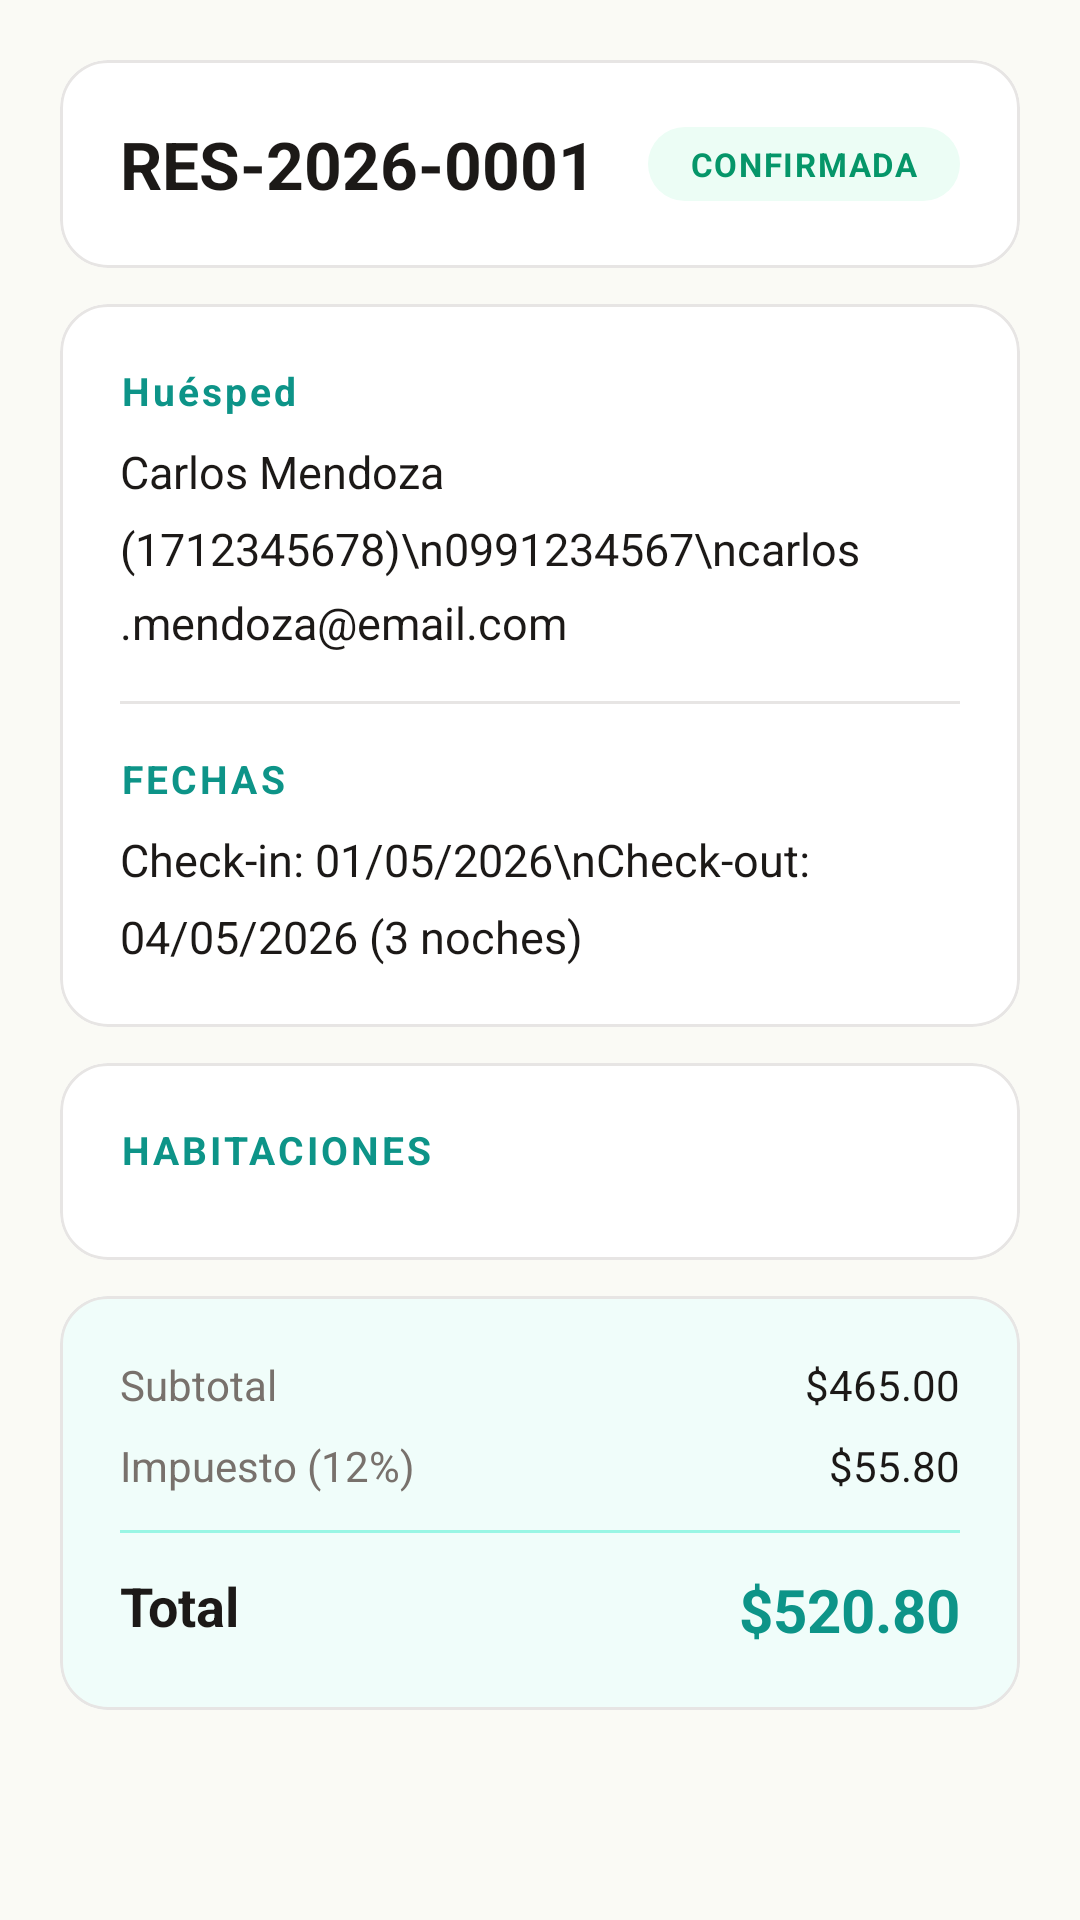

Android layout source for this screen:
<!-- AndroidManifest.xml: application theme Theme.AppHotel -->
<!-- res/layout/fragment_reserva_detail.xml -->
<?xml version="1.0" encoding="utf-8"?>
<androidx.core.widget.NestedScrollView xmlns:android="http://schemas.android.com/apk/res/android"
    xmlns:app="http://schemas.android.com/apk/res-auto"
    android:layout_width="match_parent"
    android:layout_height="match_parent"
    android:background="@color/background"
    android:fillViewport="true">

    <LinearLayout
        android:layout_width="match_parent"
        android:layout_height="wrap_content"
        android:orientation="vertical"
        android:padding="20dp">

        
        <com.google.android.material.card.MaterialCardView
            style="@style/Widget.AppHotel.Card"
            android:layout_width="match_parent"
            android:layout_height="wrap_content">

            <LinearLayout
                android:layout_width="match_parent"
                android:layout_height="wrap_content"
                android:orientation="vertical"
                android:padding="20dp">

                <LinearLayout
                    android:layout_width="match_parent"
                    android:layout_height="wrap_content"
                    android:gravity="center_vertical"
                    android:orientation="horizontal">

                    <TextView
                        android:id="@+id/text_codigo"
                        android:layout_width="0dp"
                        android:layout_height="wrap_content"
                        android:layout_weight="1"
                        android:textSize="22sp"
                        android:textStyle="bold"
                        android:textColor="@color/text_primary"
                        android:text="RES-2026-0001" />

                    <TextView
                        android:id="@+id/text_estado"
                        style="@style/Widget.AppHotel.StatusBadge"
                        android:layout_width="wrap_content"
                        android:layout_height="wrap_content"
                        android:background="@drawable/status_available_bg"
                        android:textColor="@color/status_available"
                        android:text="CONFIRMADA" />

                </LinearLayout>
            </LinearLayout>
        </com.google.android.material.card.MaterialCardView>

        
        <com.google.android.material.card.MaterialCardView
            style="@style/Widget.AppHotel.Card"
            android:layout_width="match_parent"
            android:layout_height="wrap_content"
            android:layout_marginTop="12dp">

            <LinearLayout
                android:layout_width="match_parent"
                android:layout_height="wrap_content"
                android:orientation="vertical"
                android:padding="20dp">

                <TextView
                    android:layout_width="wrap_content"
                    android:layout_height="wrap_content"
                    android:text="@string/label_huesped"
                    android:textSize="13sp"
                    android:textStyle="bold"
                    android:textColor="@color/colorPrimary"
                    android:letterSpacing="0.08" />

                <TextView
                    android:id="@+id/text_huesped_info"
                    android:layout_width="match_parent"
                    android:layout_height="wrap_content"
                    android:layout_marginTop="8dp"
                    android:textSize="15sp"
                    android:lineSpacingMultiplier="1.4"
                    android:textColor="@color/text_primary"
                    android:text="Carlos Mendoza (1712345678)\n0991234567\ncarlos.mendoza@email.com" />

                <View
                    android:layout_width="match_parent"
                    android:layout_height="1dp"
                    android:layout_marginVertical="16dp"
                    android:background="@color/divider" />

                <TextView
                    android:layout_width="wrap_content"
                    android:layout_height="wrap_content"
                    android:text="FECHAS"
                    android:textSize="13sp"
                    android:textStyle="bold"
                    android:textColor="@color/colorPrimary"
                    android:letterSpacing="0.08" />

                <TextView
                    android:id="@+id/text_fechas_info"
                    android:layout_width="match_parent"
                    android:layout_height="wrap_content"
                    android:layout_marginTop="8dp"
                    android:textSize="15sp"
                    android:lineSpacingMultiplier="1.4"
                    android:textColor="@color/text_primary"
                    android:text="Check-in: 01/05/2026\nCheck-out: 04/05/2026 (3 noches)" />

            </LinearLayout>
        </com.google.android.material.card.MaterialCardView>

        
        <com.google.android.material.card.MaterialCardView
            style="@style/Widget.AppHotel.Card"
            android:layout_width="match_parent"
            android:layout_height="wrap_content"
            android:layout_marginTop="12dp">

            <LinearLayout
                android:layout_width="match_parent"
                android:layout_height="wrap_content"
                android:orientation="vertical"
                android:padding="20dp">

                <TextView
                    android:layout_width="wrap_content"
                    android:layout_height="wrap_content"
                    android:text="HABITACIONES"
                    android:textSize="13sp"
                    android:textStyle="bold"
                    android:textColor="@color/colorPrimary"
                    android:letterSpacing="0.08" />

                <androidx.recyclerview.widget.RecyclerView
                    android:id="@+id/recycler_detalles"
                    android:layout_width="match_parent"
                    android:layout_height="wrap_content"
                    android:layout_marginTop="8dp"
                    android:nestedScrollingEnabled="false"
                    app:layoutManager="androidx.recyclerview.widget.LinearLayoutManager" />

            </LinearLayout>
        </com.google.android.material.card.MaterialCardView>

        
        <com.google.android.material.card.MaterialCardView
            style="@style/Widget.AppHotel.Card"
            android:layout_width="match_parent"
            android:layout_height="wrap_content"
            android:layout_marginTop="12dp"
            app:cardBackgroundColor="@color/colorPrimarySurface">

            <LinearLayout
                android:layout_width="match_parent"
                android:layout_height="wrap_content"
                android:orientation="vertical"
                android:padding="20dp">

                <RelativeLayout
                    android:layout_width="match_parent"
                    android:layout_height="wrap_content">
                    <TextView
                        android:layout_width="wrap_content"
                        android:layout_height="wrap_content"
                        android:text="Subtotal"
                        android:textSize="14sp"
                        android:textColor="@color/text_secondary" />
                    <TextView
                        android:id="@+id/text_subtotal"
                        android:layout_width="wrap_content"
                        android:layout_height="wrap_content"
                        android:layout_alignParentEnd="true"
                        android:textSize="14sp"
                        android:textColor="@color/text_primary"
                        android:text="$465.00" />
                </RelativeLayout>

                <RelativeLayout
                    android:layout_width="match_parent"
                    android:layout_height="wrap_content"
                    android:layout_marginTop="8dp">
                    <TextView
                        android:layout_width="wrap_content"
                        android:layout_height="wrap_content"
                        android:text="Impuesto (12%)"
                        android:textSize="14sp"
                        android:textColor="@color/text_secondary" />
                    <TextView
                        android:id="@+id/text_impuesto"
                        android:layout_width="wrap_content"
                        android:layout_height="wrap_content"
                        android:layout_alignParentEnd="true"
                        android:textSize="14sp"
                        android:textColor="@color/text_primary"
                        android:text="$55.80" />
                </RelativeLayout>

                <View
                    android:layout_width="match_parent"
                    android:layout_height="1dp"
                    android:layout_marginVertical="12dp"
                    android:background="@color/colorPrimaryLight" />

                <RelativeLayout
                    android:layout_width="match_parent"
                    android:layout_height="wrap_content">
                    <TextView
                        android:layout_width="wrap_content"
                        android:layout_height="wrap_content"
                        android:text="Total"
                        android:textStyle="bold"
                        android:textSize="18sp"
                        android:textColor="@color/text_primary" />
                    <TextView
                        android:id="@+id/text_total"
                        android:layout_width="wrap_content"
                        android:layout_height="wrap_content"
                        android:layout_alignParentEnd="true"
                        android:text="$520.80"
                        android:textStyle="bold"
                        android:textSize="20sp"
                        android:textColor="@color/colorPrimary" />
                </RelativeLayout>

            </LinearLayout>
        </com.google.android.material.card.MaterialCardView>

        
        <Button
            android:id="@+id/btn_checkout"
            style="@style/Widget.AppHotel.Button.Primary"
            android:layout_width="match_parent"
            android:layout_height="wrap_content"
            android:layout_marginTop="20dp"
            android:text="@string/btn_checkout"
            android:visibility="gone" />

        <Button
            android:id="@+id/btn_cancel"
            style="@style/Widget.AppHotel.Button.Danger"
            android:layout_width="match_parent"
            android:layout_height="wrap_content"
            android:layout_marginTop="8dp"
            android:text="@string/btn_cancel"
            android:visibility="gone" />

    </LinearLayout>
</androidx.core.widget.NestedScrollView>
<!-- resources referenced by this layout -->
<resources>
  <color name="background">#FAFAF5</color>
  <color name="colorPrimary">#0D9488</color>
  <color name="colorPrimaryLight">#99F6E4</color>
  <color name="colorPrimarySurface">#F0FDFA</color>
  <color name="divider">#E7E5E4</color>
  <color name="status_available">#059669</color>
  <color name="text_primary">#1C1917</color>
  <color name="text_secondary">#78716C</color>
  <!-- drawable status_available_bg (drawable) -->
  <?xml version="1.0" encoding="utf-8"?>
  <shape xmlns:android="http://schemas.android.com/apk/res/android">
      <corners android:radius="20dp" />
      <solid android:color="@color/status_available_bg" />
  </shape>
  <string name="btn_cancel">Cancelar</string>
  <string name="btn_checkout">Realizar Check-out</string>
  <string name="label_huesped">Huésped</string>
  <style name="Widget.AppHotel.Button.Danger" parent="Widget.Material3.Button.TextButton">
          <item name="android:textAllCaps">false</item>
          <item name="android:textColor">@color/error</item>
      </style>
  <style name="Widget.AppHotel.Button.Primary" parent="Widget.Material3.Button">
          <item name="android:textAllCaps">false</item>
          <item name="cornerRadius">12dp</item>
          <item name="backgroundTint">@color/colorPrimary</item>
          <item name="android:textColor">@color/white</item>
          <item name="android:paddingTop">14dp</item>
          <item name="android:paddingBottom">14dp</item>
      </style>
  <style name="Widget.AppHotel.Card" parent="Widget.Material3.CardView.Outlined">
          <item name="cardBackgroundColor">@color/surface</item>
          <item name="strokeColor">@color/card_stroke</item>
          <item name="strokeWidth">1dp</item>
          <item name="cardCornerRadius">16dp</item>
          <item name="cardElevation">0dp</item>
      </style>
  <style name="Widget.AppHotel.StatusBadge" parent="">
          <item name="android:paddingStart">14dp</item>
          <item name="android:paddingEnd">14dp</item>
          <item name="android:paddingTop">5dp</item>
          <item name="android:paddingBottom">5dp</item>
          <item name="android:textSize">11sp</item>
          <item name="android:textStyle">bold</item>
          <item name="android:letterSpacing">0.05</item>
      </style>
  <style name="Theme.AppHotel" parent="Base.Theme.AppHotel" />
  <color name="status_available_bg">#ECFDF5</color>
  <color name="error">#DC2626</color>
  <color name="white">#FFFFFFFF</color>
  <color name="surface">#FFFFFF</color>
  <color name="card_stroke">#E7E5E4</color>
  <style name="Base.Theme.AppHotel" parent="Theme.Material3.Light.NoActionBar">
          
          <item name="colorPrimary">@color/colorPrimary</item>
          <item name="colorPrimaryContainer">@color/colorPrimarySurface</item>
          <item name="colorOnPrimaryContainer">@color/colorPrimary</item>
  
          
          <item name="colorSecondary">@color/colorSecondary</item>
  
          
          <item name="android:windowBackground">@color/background</item>
          <item name="colorSurface">@color/surface</item>
          <item name="colorSurfaceVariant">@color/surfaceVariant</item>
          <item name="colorOnSurface">@color/text_primary</item>
          <item name="colorOnSurfaceVariant">@color/text_secondary</item>
  
          
          <item name="colorError">@color/error</item>
  
          
          <item name="android:textColorPrimary">@color/text_primary</item>
          <item name="android:textColorSecondary">@color/text_secondary</item>
          <item name="android:textColorHint">@color/text_hint</item>
  
          
          <item name="android:statusBarColor">@color/white</item>
          <item name="android:windowLightStatusBar">true</item>
  
          
          <item name="android:navigationBarColor">@color/white</item>
          <item name="android:windowLightNavigationBar">true</item>
      </style>
  <color name="colorSecondary">#D97706</color>
  <color name="surfaceVariant">#F5F5F0</color>
  <color name="text_hint">#A8A29E</color>
</resources>
